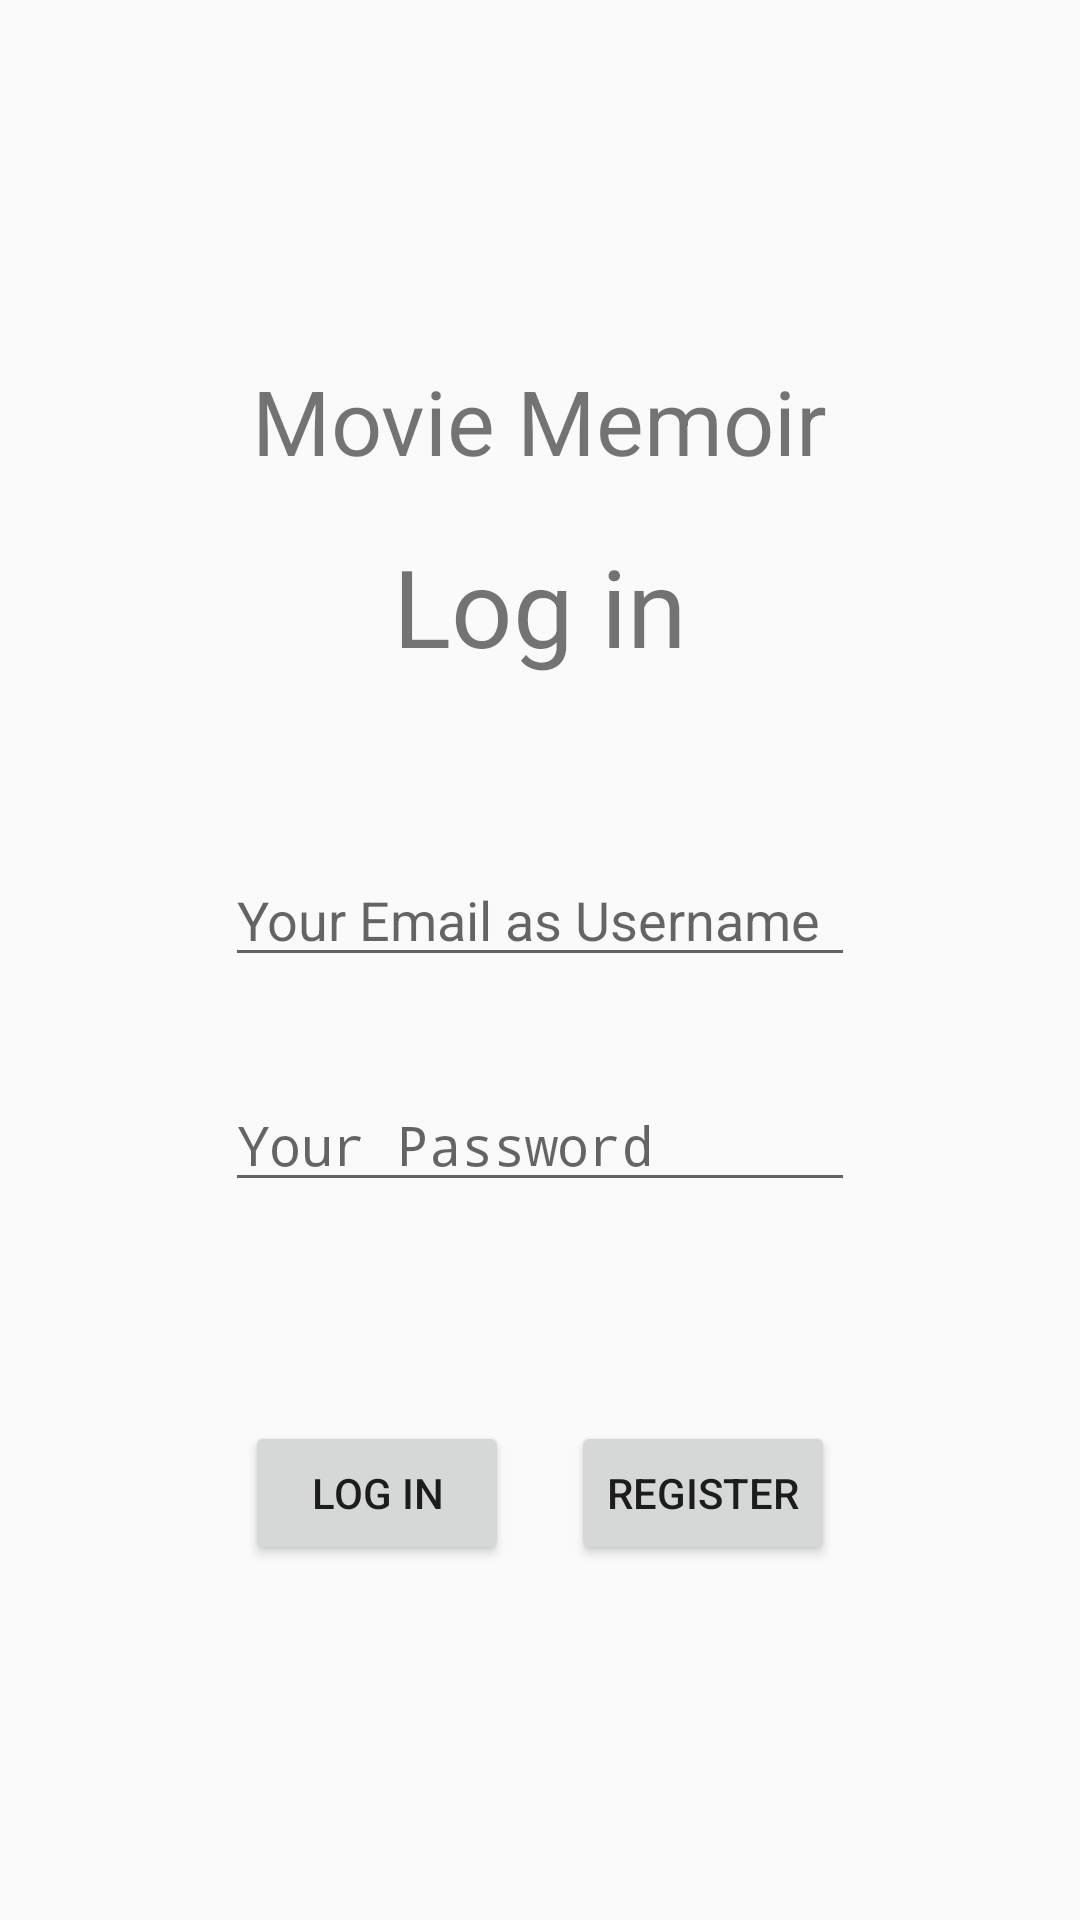

Android layout source for this screen:
<!-- AndroidManifest.xml: application theme AppTheme -->
<!-- res/layout/activity_main.xml -->
<?xml version="1.0" encoding="utf-8"?>
<androidx.constraintlayout.widget.ConstraintLayout xmlns:android="http://schemas.android.com/apk/res/android"
    xmlns:app="http://schemas.android.com/apk/res-auto"
    xmlns:tools="http://schemas.android.com/tools"
    android:layout_width="match_parent"
    android:layout_height="match_parent"
    tools:context=".MainActivity">

    <TextView
        android:id="@+id/loginTitle1"
        android:layout_width="wrap_content"
        android:layout_height="wrap_content"
        android:text="Movie Memoir"
        android:textSize="30sp"
        app:layout_constraintBottom_toBottomOf="parent"
        app:layout_constraintEnd_toEndOf="parent"
        app:layout_constraintHorizontal_bias="0.5"
        app:layout_constraintVertical_bias="0.2"
        app:layout_constraintStart_toStartOf="parent"
        app:layout_constraintTop_toTopOf="parent"
        />

    <TextView
        android:id="@+id/loginTitle2"
        android:layout_width="wrap_content"
        android:layout_height="wrap_content"
        android:text="Log in"
        android:textSize="36sp"
        app:layout_constraintBottom_toBottomOf="parent"
        app:layout_constraintEnd_toEndOf="parent"
        app:layout_constraintHorizontal_bias="0.5"
        app:layout_constraintVertical_bias="0.3"
        app:layout_constraintStart_toStartOf="parent"
        app:layout_constraintTop_toTopOf="parent"  />

    <EditText
        android:id="@+id/editText1"
        android:layout_width="wrap_content"
        android:layout_height="wrap_content"
        android:layout_marginBottom="30dp"
        android:ems="10"
        android:hint="Your Email as Username"
        android:inputType="textEmailAddress"
        app:layout_constraintBottom_toBottomOf="parent"
        app:layout_constraintEnd_toEndOf="parent"
        app:layout_constraintHorizontal_bias="0.5"
        app:layout_constraintVertical_bias="0.5"
        app:layout_constraintStart_toStartOf="parent"
        app:layout_constraintTop_toTopOf="parent" />

    <EditText
        android:id="@+id/editText2"
        android:layout_width="wrap_content"
        android:layout_height="wrap_content"
        android:ems="10"
        android:hint="Your Password"
        android:inputType="textPassword"
        app:layout_constraintBottom_toBottomOf="parent"
        app:layout_constraintEnd_toEndOf="parent"
        app:layout_constraintHorizontal_bias="0.5"
        app:layout_constraintVertical_bias="0.6"
        app:layout_constraintStart_toStartOf="parent"
        app:layout_constraintTop_toTopOf="parent" />

    <Button
        android:id="@+id/loginBtn"
        android:layout_width="wrap_content"
        android:layout_height="wrap_content"
        android:text="Log in"
        app:layout_constraintBottom_toBottomOf="parent"
        app:layout_constraintEnd_toEndOf="parent"
        app:layout_constraintHorizontal_bias="0.3"
        app:layout_constraintVertical_bias="0.8"
        app:layout_constraintStart_toStartOf="parent"
        app:layout_constraintTop_toTopOf="parent" />

    <Button
        android:id="@+id/signupBtn"
        android:layout_width="wrap_content"
        android:layout_height="wrap_content"
        android:text="Register"
        app:layout_constraintBottom_toBottomOf="parent"
        app:layout_constraintEnd_toEndOf="parent"
        app:layout_constraintHorizontal_bias="0.7"
        app:layout_constraintVertical_bias="0.8"
        app:layout_constraintStart_toStartOf="parent"
        app:layout_constraintTop_toTopOf="parent" />

</androidx.constraintlayout.widget.ConstraintLayout>
<!-- resources referenced by this layout -->
<resources>
  <style name="AppTheme" parent="Theme.AppCompat.Light.DarkActionBar">
          
          <item name="colorPrimary">@color/colorPrimary</item>
          <item name="colorPrimaryDark">@color/colorPrimaryDark</item>
          <item name="colorAccent">@color/colorAccent</item>
      </style>
  <color name="colorPrimary">#64b5f6</color>
  <color name="colorPrimaryDark">#2286c3</color>
  <color name="colorAccent">#26418f</color>
</resources>
